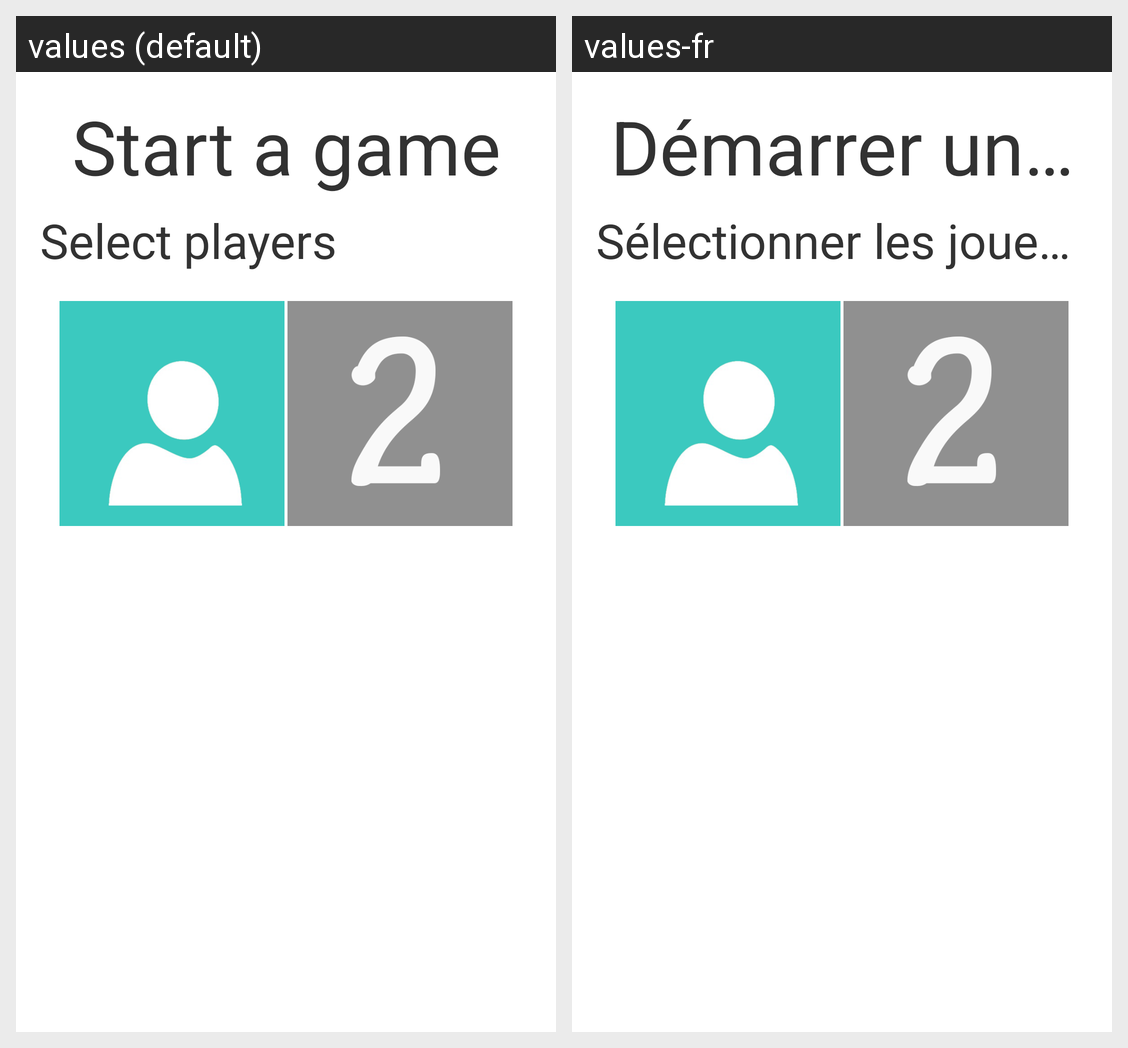

Locale-by-locale string values for the Android screen shown in this grid:
Android screen res/layout/setup_game_screen.xml rendered under 2 locales, left to right: values (default), values-fr. Device: Nexus 5 (rendered at 1080×1920; each locale shown at half size, 540×960, under a caption strip naming it); theme AppTheme.
Strings drawn on this screen, with the default value and each locale's value (text and hints the layout hard-codes, and strings that could not be matched under every locale, appear in the picture but are not listed):

setup_game_title
  values: Start a game
  values-fr: Démarrer un jeu

setup_game_players
  values: Select players
  values-fr: Sélectionner les joueurs
